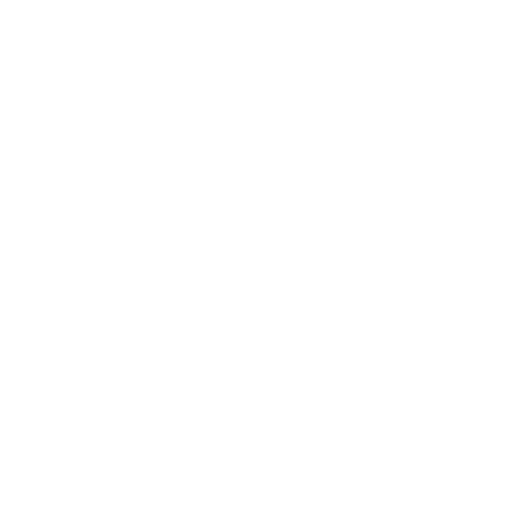
t = 0.00 s
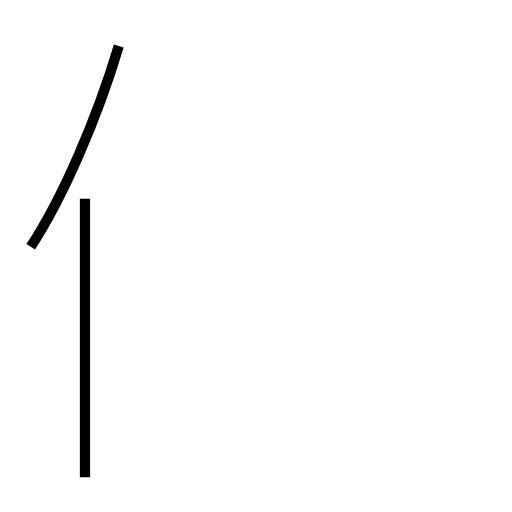
t = 1.46 s
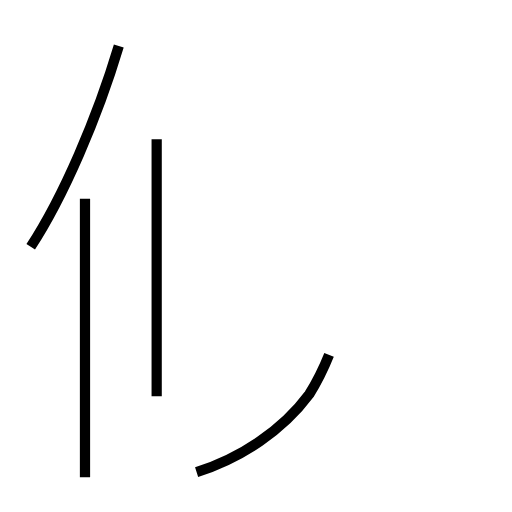
t = 2.75 s
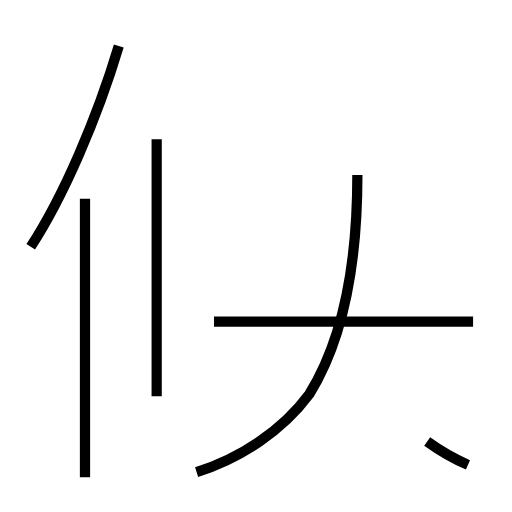
t = 4.18 s
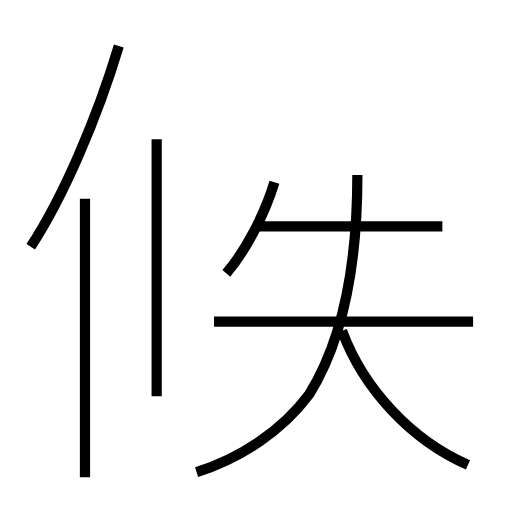
t = 5.45 s
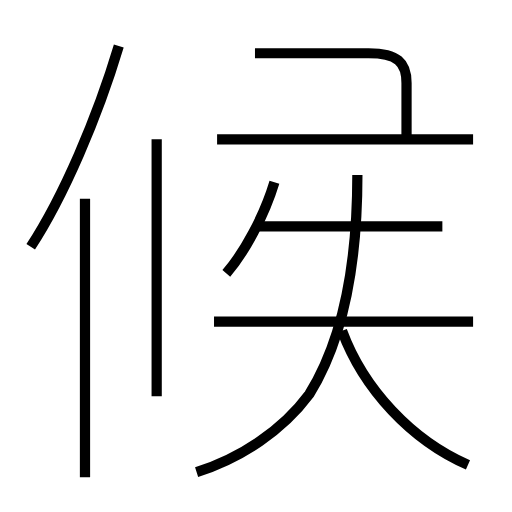
t = 6.86 s

The animated SVG that drew these frames (rendered in a browser with its animation timeline set to each time). Animation: 10 SMIL elements (animate=10); one cycle of 6.86 s.

<?xml version='1.0' encoding='utf-8'?>
<svg viewBox="0.0 -6.0 50.0 50.0" version="1.1" xmlns="http://www.w3.org/2000/svg"><rect x="-1000" y="-1000" width="2000" height="2000" stroke="white" fill="white" /><g style="fill:none;stroke:#000000;stroke-width:1"><path d="M 3.0 -19.9 C 6.2 -24.8 9.5 -32.5 11.6 -39.5 " transform="translate(0.0 38.0)" stroke-dasharray="21.466562932101972" stroke-dashoffset="21.466562932101972"><animate attributeName="stroke-dashoffset" from="21.466562932101972" to="0" dur="0.6439968879630591s" begin="0s" fill="freeze" /></path><path d="M 8.3 2.6 L 8.3 -24.6 " transform="translate(0.0 38.0)" stroke-dasharray="27.200000000000003" stroke-dashoffset="27.200000000000003"><animate attributeName="stroke-dashoffset" from="27.200000000000003" to="0" dur="0.8160000000000001s" begin="0.6439968879630591s" fill="freeze" /></path><path d="M 15.3 -5.3 L 15.3 -30.4 " transform="translate(0.0 38.0)" stroke-dasharray="25.099999999999998" stroke-dashoffset="25.099999999999998"><animate attributeName="stroke-dashoffset" from="25.099999999999998" to="0" dur="0.7529999999999999s" begin="1.4599968879630592s" fill="freeze" /></path><path d="M 19.2 2.1 C 23.6 0.7 27.6 -2.0 30.2 -5.5 C 33.5 -10.8 34.9 -18.1 34.9 -26.9 " transform="translate(0.0 38.0)" stroke-dasharray="35.76908315552507" stroke-dashoffset="35.76908315552507"><animate attributeName="stroke-dashoffset" from="35.76908315552507" to="0" dur="1.073072494665752s" begin="2.212996887963059s" fill="freeze" /></path><path d="M 46.2 -12.6 L 20.9 -12.6 " transform="translate(0.0 38.0)" stroke-dasharray="25.300000000000004" stroke-dashoffset="25.300000000000004"><animate attributeName="stroke-dashoffset" from="25.300000000000004" to="0" dur="0.7590000000000001s" begin="3.2860693826288108s" fill="freeze" /></path><path d="M 45.7 1.4 C 40.2 -1.0 35.5 -6.0 33.4 -11.7 " transform="translate(0.0 38.0)" stroke-dasharray="18.44047706052143" stroke-dashoffset="18.44047706052143"><animate attributeName="stroke-dashoffset" from="18.44047706052143" to="0" dur="0.553214311815643s" begin="4.045069382628811s" fill="freeze" /></path><path d="M 22.1 -17.3 C 23.9 -19.4 25.8 -22.9 26.8 -26.2 " transform="translate(0.0 38.0)" stroke-dasharray="10.126997517422247" stroke-dashoffset="10.126997517422247"><animate attributeName="stroke-dashoffset" from="10.126997517422247" to="0" dur="0.3038099255226674s" begin="4.598283694444454s" fill="freeze" /></path><path d="M 43.2 -21.9 L 25.1 -21.9 " transform="translate(0.0 38.0)" stroke-dasharray="18.1" stroke-dashoffset="18.1"><animate attributeName="stroke-dashoffset" from="18.1" to="0" dur="0.543s" begin="4.902093619967122s" fill="freeze" /></path><path d="M 46.2 -30.4 L 21.2 -30.4 " transform="translate(0.0 38.0)" stroke-dasharray="25.000000000000004" stroke-dashoffset="25.000000000000004"><animate attributeName="stroke-dashoffset" from="25.000000000000004" to="0" dur="0.7500000000000001s" begin="5.445093619967122s" fill="freeze" /></path><path d="M 39.7 -30.4 L 39.7 -35.9 C 39.7 -37.9 38.8 -38.8 36.0 -38.8 L 24.9 -38.8" transform="translate(0.0 38.0)" stroke-dasharray="22.062718512489145" stroke-dashoffset="22.062718512489145"><animate attributeName="stroke-dashoffset" from="22.062718512489145" to="0" dur="0.6618815553746743s" begin="6.195093619967122s" fill="freeze" /></path></g></svg>
